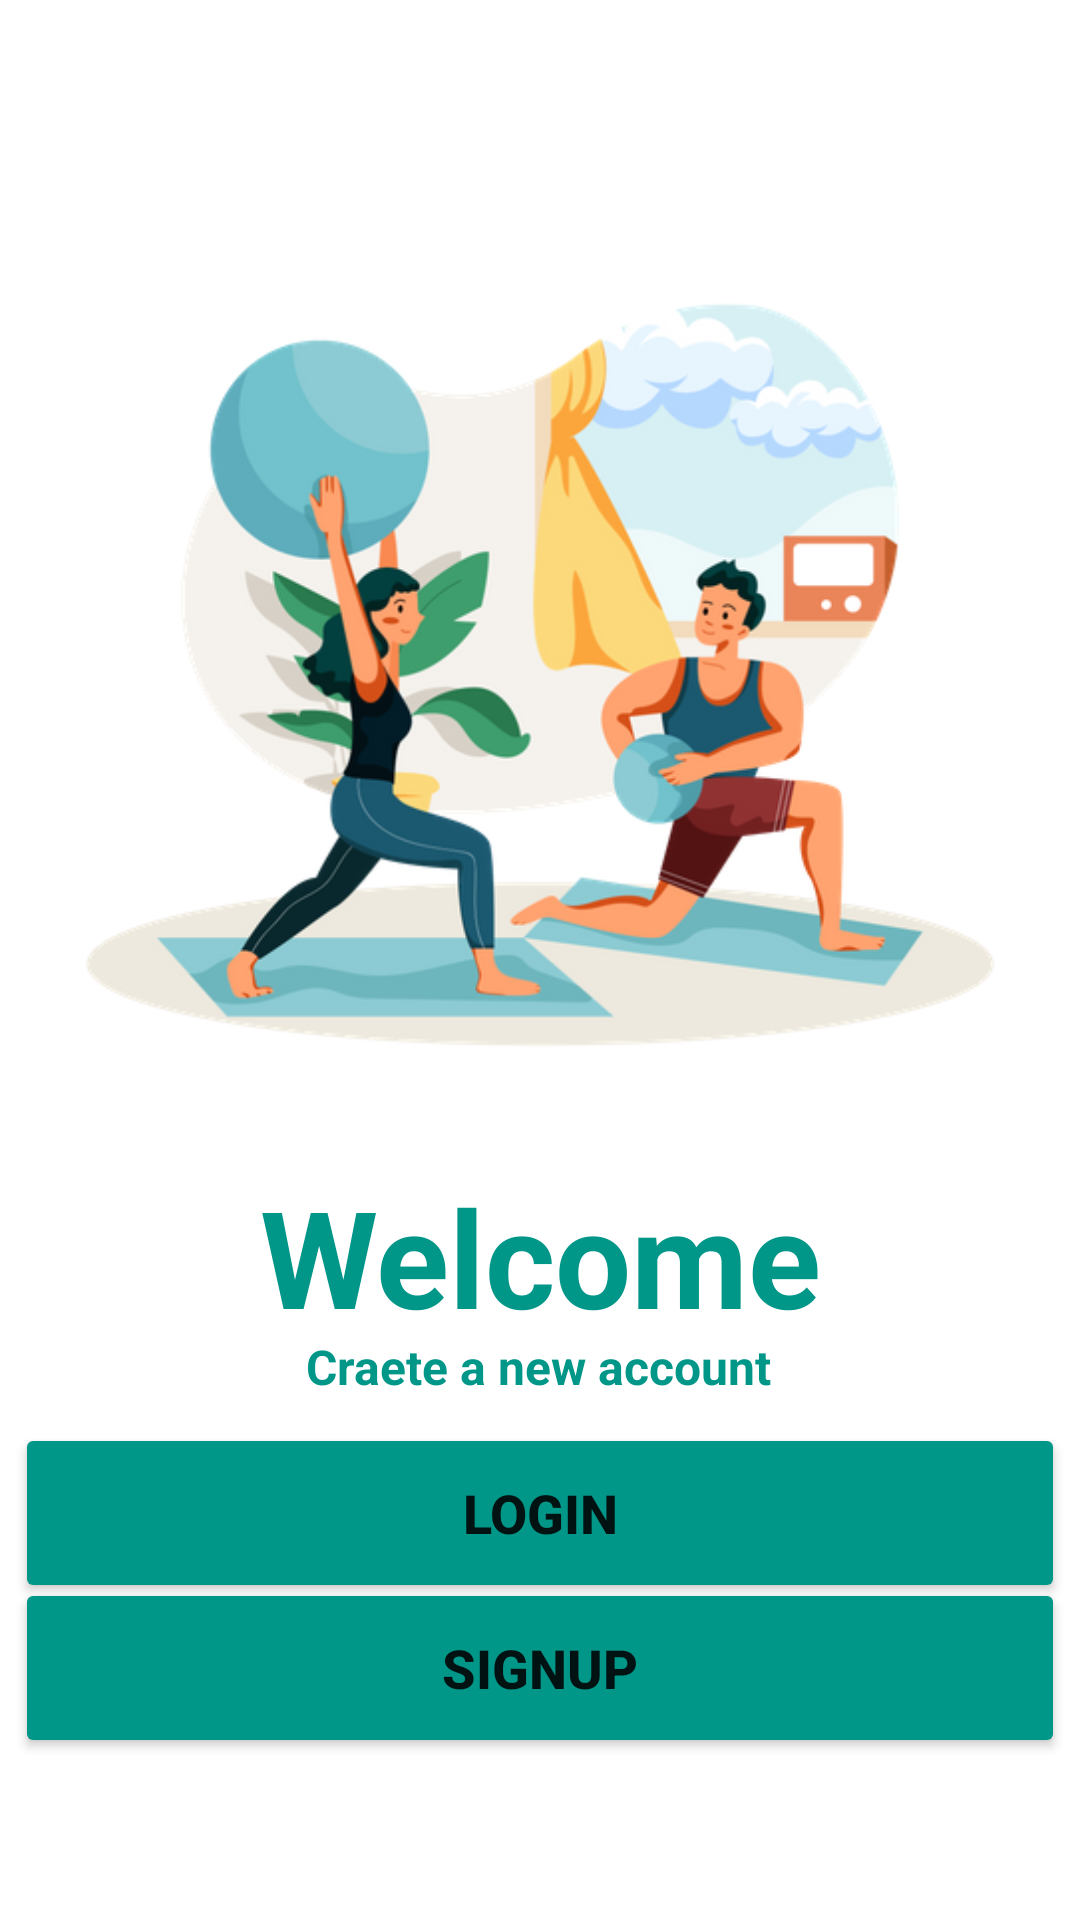

This screen was rendered from an Android layout file. Write that file and the resources it references.
<!-- AndroidManifest.xml: application theme Theme.LiftPress -->
<!-- res/layout/activity_main.xml -->
<?xml version="1.0" encoding="utf-8"?>
<androidx.constraintlayout.widget.ConstraintLayout xmlns:android="http://schemas.android.com/apk/res/android"
    xmlns:app="http://schemas.android.com/apk/res-auto"
    xmlns:tools="http://schemas.android.com/tools"
    android:layout_width="match_parent"
    android:layout_height="match_parent"
    tools:context=".MainActivity">

    <ImageView
        android:id="@+id/imageView"
        android:layout_width="wrap_content"
        android:layout_height="wrap_content"
        app:layout_constraintBottom_toBottomOf="parent"
        app:layout_constraintEnd_toEndOf="parent"
        app:layout_constraintHorizontal_bias="0.0"
        app:layout_constraintStart_toStartOf="parent"
        app:layout_constraintTop_toTopOf="parent"
        app:layout_constraintVertical_bias="0.0"
        app:srcCompat="@drawable/img1" />

    <TextView
        android:id="@+id/maintxt1"
        android:layout_width="wrap_content"
        android:layout_height="wrap_content"
        android:text="@string/maintxt1"
        android:textColor="@color/maintxt1"
        android:textSize="@dimen/maintxt1"
        android:textStyle="bold"
        app:layout_constraintBottom_toBottomOf="parent"
        app:layout_constraintEnd_toEndOf="parent"
        app:layout_constraintStart_toStartOf="parent"
        app:layout_constraintTop_toTopOf="parent"
        app:layout_constraintVertical_bias="0.67" />

    <TextView
        android:id="@+id/maintxt2"
        android:layout_width="wrap_content"
        android:layout_height="wrap_content"
        android:text="@string/maintxt2"
        android:textColor="@color/maintxt2"
        android:textSize="@dimen/maintxt2"
        android:textStyle="bold"
        app:layout_constraintBottom_toBottomOf="parent"
        app:layout_constraintEnd_toEndOf="parent"
        app:layout_constraintHorizontal_bias="0.498"
        app:layout_constraintStart_toStartOf="parent"
        app:layout_constraintTop_toTopOf="parent"
        app:layout_constraintVertical_bias="0.719" />

    <Button
        android:id="@+id/mainbtn1"
        android:layout_width="350dp"
        android:layout_height="60dp"
        android:backgroundTint="@color/mainbtn1"
        android:text="@string/mainbtn1"
        android:textSize="@dimen/mainbtn1"
        android:textStyle="bold"
        app:cornerRadius="60dp"
        app:layout_constraintBottom_toBottomOf="parent"
        app:layout_constraintEnd_toEndOf="parent"
        app:layout_constraintHorizontal_bias="0.491"
        app:layout_constraintStart_toStartOf="parent"
        app:layout_constraintTop_toTopOf="parent"
        app:layout_constraintVertical_bias="0.818" />

    <Button
        android:id="@+id/mainbtn2"
        android:layout_width="350dp"
        android:layout_height="60dp"
        android:backgroundTint="@color/mainbtn2"
        android:text="@string/mainbtn2"
        android:textSize="@dimen/mainbtn2"
        android:textStyle="bold"
        app:cornerRadius="60dp"
        app:layout_constraintBottom_toBottomOf="parent"
        app:layout_constraintEnd_toEndOf="parent"
        app:layout_constraintHorizontal_bias="0.498"
        app:layout_constraintStart_toStartOf="parent"
        app:layout_constraintTop_toTopOf="parent"
        app:layout_constraintVertical_bias="0.907" />

</androidx.constraintlayout.widget.ConstraintLayout>
<!-- resources referenced by this layout -->
<resources>
  <color name="mainbtn1">#009688</color>
  <color name="mainbtn2">#009688</color>
  <color name="maintxt1">#009688</color>
  <color name="maintxt2">#009688</color>
  <dimen name="mainbtn1">18dp</dimen>
  <dimen name="mainbtn2">18dp</dimen>
  <dimen name="maintxt1">45dp</dimen>
  <dimen name="maintxt2">16dp</dimen>
  <!-- drawable img1: png bitmap (drawable, 105700 bytes) -->
  <string name="mainbtn1">Login</string>
  <string name="mainbtn2">Signup</string>
  <string name="maintxt1">Welcome</string>
  <string name="maintxt2">Craete a new account</string>
  <style name="Theme.LiftPress" parent="Theme.MaterialComponents.DayNight.DarkActionBar">
          
          <item name="colorPrimary">@color/purple_500</item>
          <item name="colorPrimaryVariant">@color/purple_700</item>
          <item name="colorOnPrimary">@color/white</item>
          
          <item name="colorSecondary">@color/teal_200</item>
          <item name="colorSecondaryVariant">@color/teal_700</item>
          <item name="colorOnSecondary">@color/black</item>
          
          <item name="android:statusBarColor" tools:targetApi="l">?attr/colorPrimaryVariant</item>
          
      </style>
  <color name="purple_500">#FF6200EE</color>
  <color name="purple_700">#000000</color>
  <color name="white">#FFFFFFFF</color>
  <color name="teal_200">#FF03DAC5</color>
  <color name="teal_700">#FF018786</color>
  <color name="black">#FF000000</color>
</resources>
